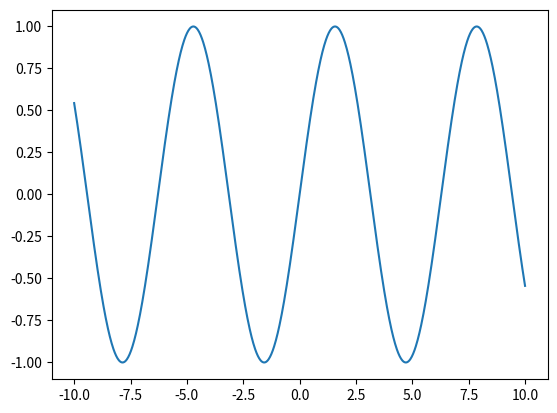

Python code for this plot:
import numpy as np
import matplotlib.pyplot as plt # pltとしてインポートされるのが慣例です。


X = np.linspace(-10, 10, 1000)

y = np.sin(X) # サインの値を計算する

plt.plot(X, y) # これでプロットをする。plotで点と点同士をなめらかにつなぐ

# [<matplotlib.lines.Line2D at 0x1093f7550>]

plt.show() # グラフの表示




